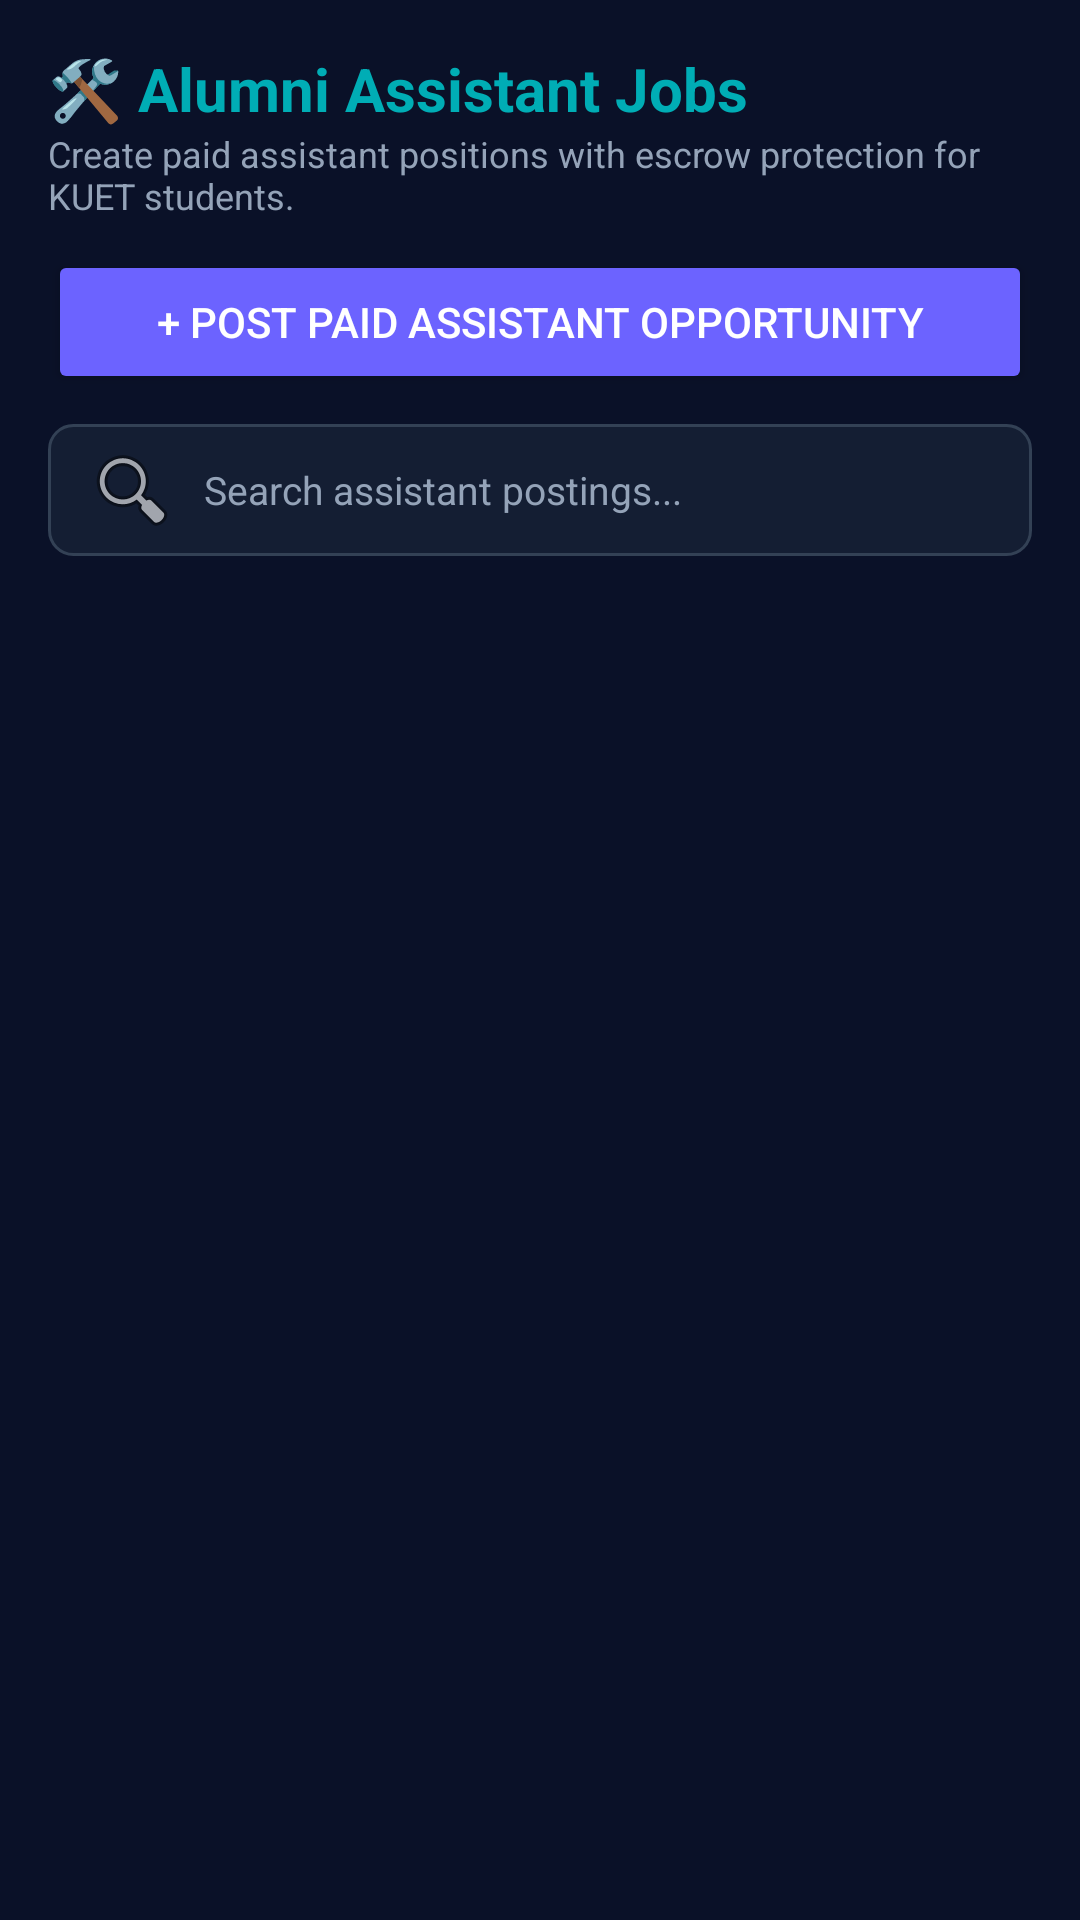

Write the Android layout XML for this screen, with the resource values it uses.
<!-- AndroidManifest.xml: application theme Theme.WizardsOfTeligati -->
<!-- res/layout/fragment_alumni_assistant_jobs.xml -->
<?xml version="1.0" encoding="utf-8"?>
<LinearLayout xmlns:android="http://schemas.android.com/apk/res/android"
    xmlns:app="http://schemas.android.com/apk/res-auto"
    android:layout_width="match_parent"
    android:layout_height="match_parent"
    android:background="@color/deep_navy"
    android:orientation="vertical"
    android:padding="16dp">

    <TextView
        android:layout_width="wrap_content"
        android:layout_height="wrap_content"
        android:text="🛠️ Alumni Assistant Jobs"
        android:textColor="@color/mystic_cyan"
        android:textSize="20sp"
        android:textStyle="bold" />

    <TextView
        android:layout_width="wrap_content"
        android:layout_height="wrap_content"
        android:text="Create paid assistant positions with escrow protection for KUET students."
        android:textColor="@color/text_secondary"
        android:textSize="12sp" />

    <Button
        android:id="@+id/btnPostAssistantJob"
        android:layout_width="match_parent"
        android:layout_height="wrap_content"
        android:layout_marginTop="10dp"
        android:backgroundTint="@color/accent_purple"
        android:text="+ Post Paid Assistant Opportunity"
        android:textColor="@color/white" />

    <EditText
        android:id="@+id/etSearchAssistantJobs"
        android:layout_width="match_parent"
        android:layout_height="44dp"
        android:layout_marginTop="10dp"
        android:background="@drawable/bg_cyber_input"
        android:drawableStart="@android:drawable/ic_menu_search"
        android:drawablePadding="8dp"
        android:hint="Search assistant postings..."
        android:inputType="text"
        android:paddingHorizontal="12dp"
        android:textColor="@color/white"
        android:textColorHint="@color/text_secondary"
        android:textSize="13sp" />

    <TextView
        android:id="@+id/tvEmptyAssistantJobs"
        android:layout_width="match_parent"
        android:layout_height="wrap_content"
        android:layout_marginTop="24dp"
        android:gravity="center"
        android:text="No assistant opportunities found."
        android:textColor="@color/text_secondary"
        android:textSize="14sp"
        android:visibility="gone" />

    <androidx.recyclerview.widget.RecyclerView
        android:id="@+id/rvAlumniAssistantJobs"
        android:layout_width="match_parent"
        android:layout_height="0dp"
        android:layout_marginTop="10dp"
        android:layout_weight="1" />

</LinearLayout>
<!-- resources referenced by this layout -->
<resources>
  <color name="accent_purple">#6C63FF</color>
  <color name="deep_navy">#0A1128</color>
  <color name="mystic_cyan">#00ADB5</color>
  <color name="text_secondary">#94A3B8</color>
  <color name="white">#FFFFFF</color>
  <!-- drawable bg_cyber_input (drawable) -->
  <?xml version="1.0" encoding="utf-8"?>
  <shape xmlns:android="http://schemas.android.com/apk/res/android"
      android:shape="rectangle">
      <solid android:color="@color/card_dark" />
      <stroke
          android:width="1dp"
          android:color="#334155" />
      <corners android:radius="8dp" />
  </shape>
  <style name="Theme.WizardsOfTeligati" parent="Theme.Material3.DayNight.NoActionBar">
          <item name="colorPrimary">@color/mystic_cyan</item>
          <item name="colorSecondary">@color/accent_purple</item>
          <item name="android:windowBackground">@color/deep_navy</item>
          <item name="colorSurface">@color/card_dark</item>
          <item name="colorOnSurface">@color/text_primary</item>
          <item name="colorOnPrimary">@color/deep_navy</item>
      </style>
  <color name="card_dark">#141E33</color>
  <color name="text_primary">#F1F5F9</color>
</resources>
